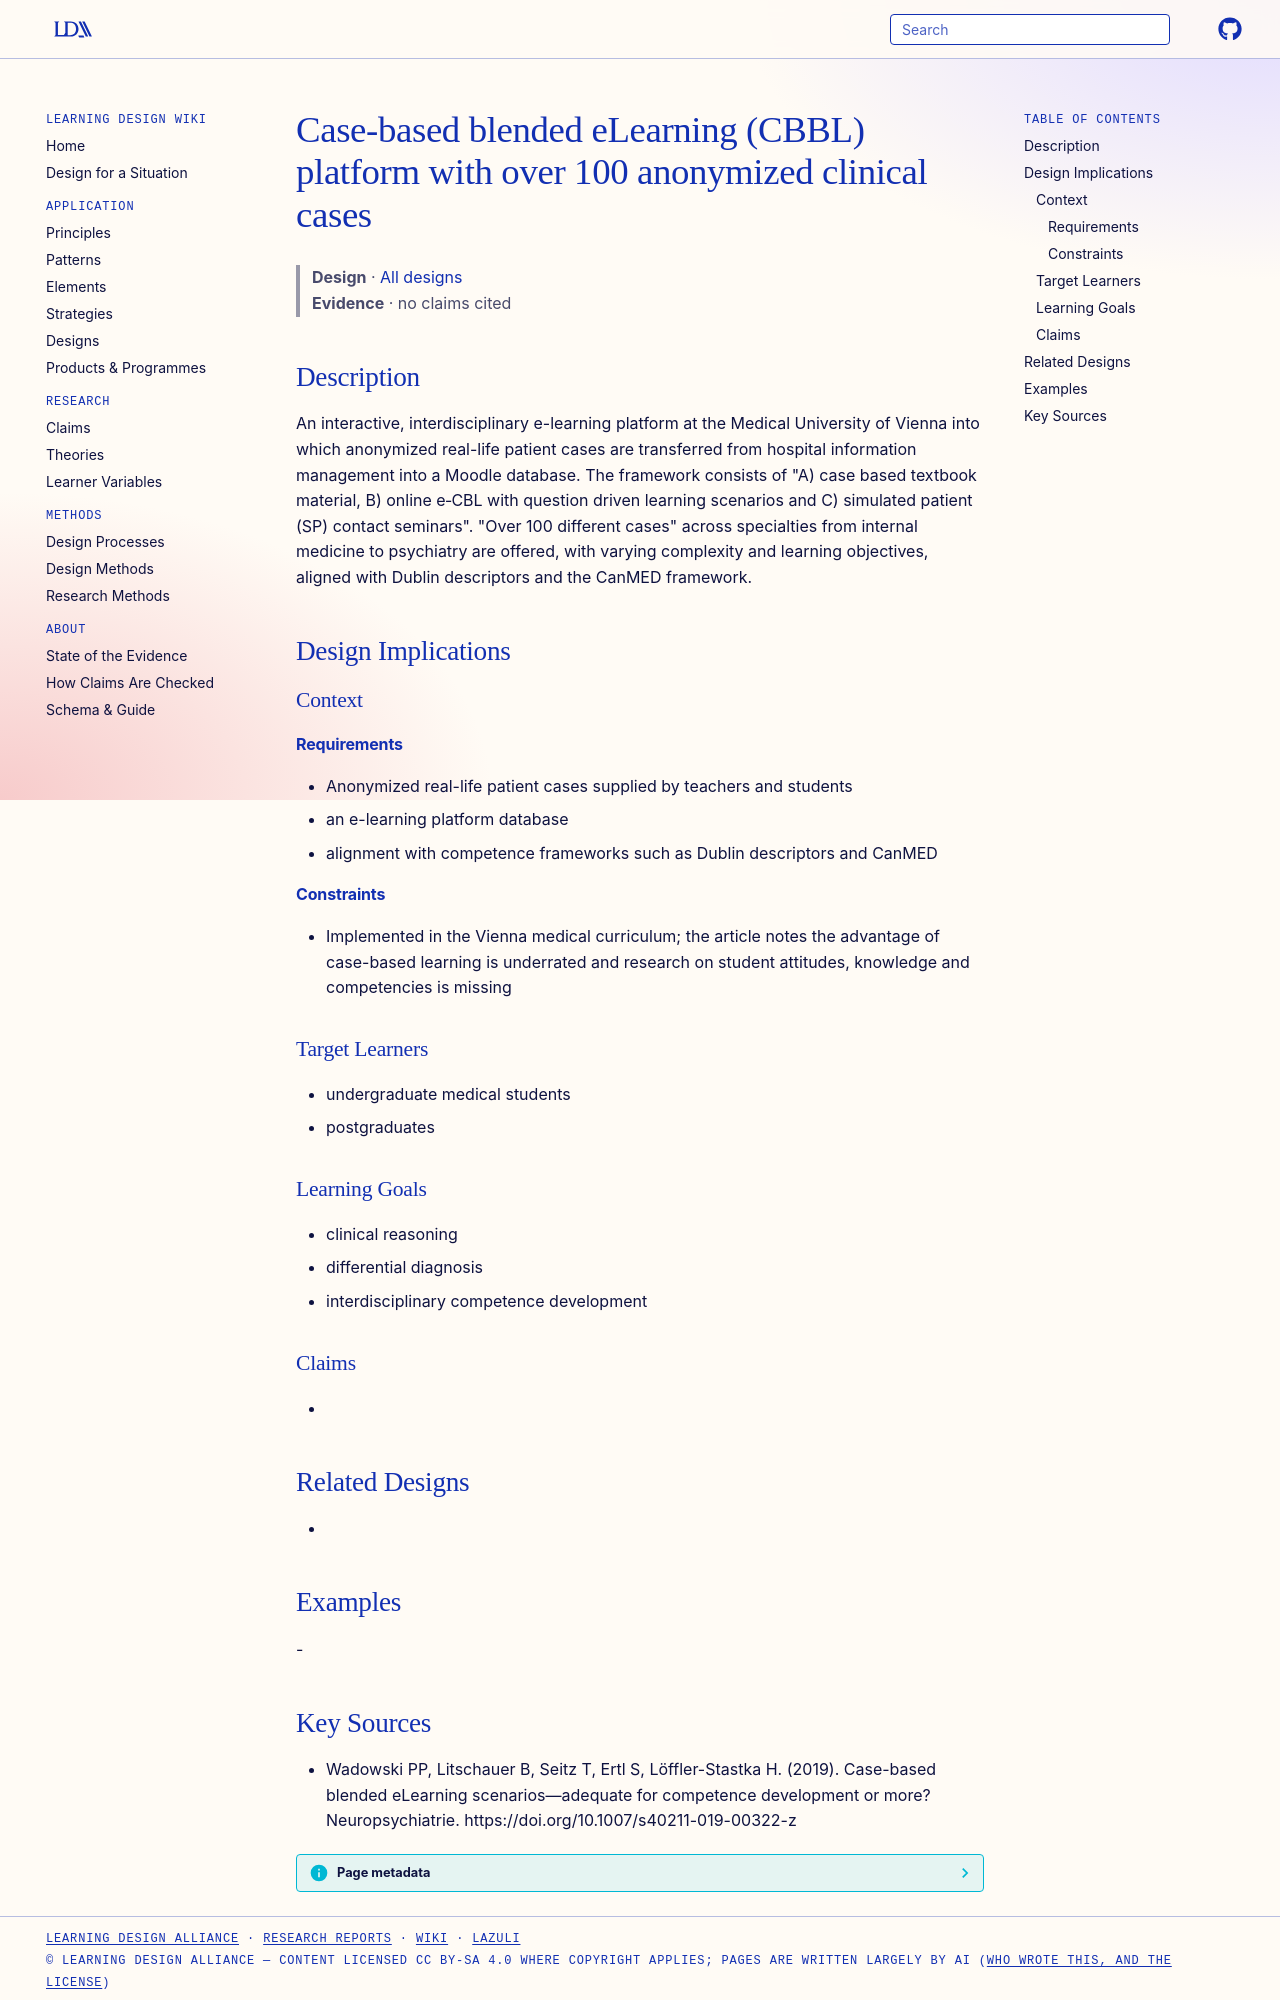

repository: Learning-Design-Alliance/learning-wiki · page: designs/meduni-vienna-cbbl-elearning-platform/index.html · generator: mkdocs

---
type: design
id: meduni-vienna-cbbl-elearning-platform
title: Case-based blended eLearning (CBBL) platform with over 100 anonymized clinical cases
description: An interactive, interdisciplinary e-learning platform at the Medical University of Vienna into which anonymized real-life patient cases are transferred from hospital information management into a Moodle database.
status: review
generated:
  by: "process:settle-candidates"
  at: 2026-11-08
sources:
  - id: wadowski-pp-2019
    resource: "https://doi.org/10.1007/s40211-019-00322-z"
    title: "Wadowski PP, Litschauer B, Seitz T, Ertl S, Löffler-Stastka H. (2019). Case-based blended eLearning scenarios—adequate for competence development or more? Neuropsychiatrie. https://doi.org/10.1007/s40211-019-00322-z"
    author: Wadowski PP, Litschauer B, Seitz T, Ertl S, Löffler-Stastka H
---

# Case-based blended eLearning (CBBL) platform with over 100 anonymized clinical cases

> **Design** · [All designs](index.md)
> **Evidence** · no claims cited

## Description
An interactive, interdisciplinary e-learning platform at the Medical University of Vienna into which anonymized real-life patient cases are transferred from hospital information management into a Moodle database. The framework consists of "A) case based textbook material, B) online e‑CBL with question driven learning scenarios and C) simulated patient (SP) contact seminars". "Over 100 different cases" across specialties from internal medicine to psychiatry are offered, with varying complexity and learning objectives, aligned with Dublin descriptors and the CanMED framework.

## Design Implications

### Context
#### Requirements
- Anonymized real-life patient cases supplied by teachers and students
- an e-learning platform database
- alignment with competence frameworks such as Dublin descriptors and CanMED
#### Constraints
- Implemented in the Vienna medical curriculum; the article notes the advantage of case-based learning is underrated and research on student attitudes, knowledge and competencies is missing

### Target Learners
- undergraduate medical students
- postgraduates

### Learning Goals
- clinical reasoning
- differential diagnosis
- interdisciplinary competence development

### Claims
- 

## Related Designs
- 

## Examples
-
